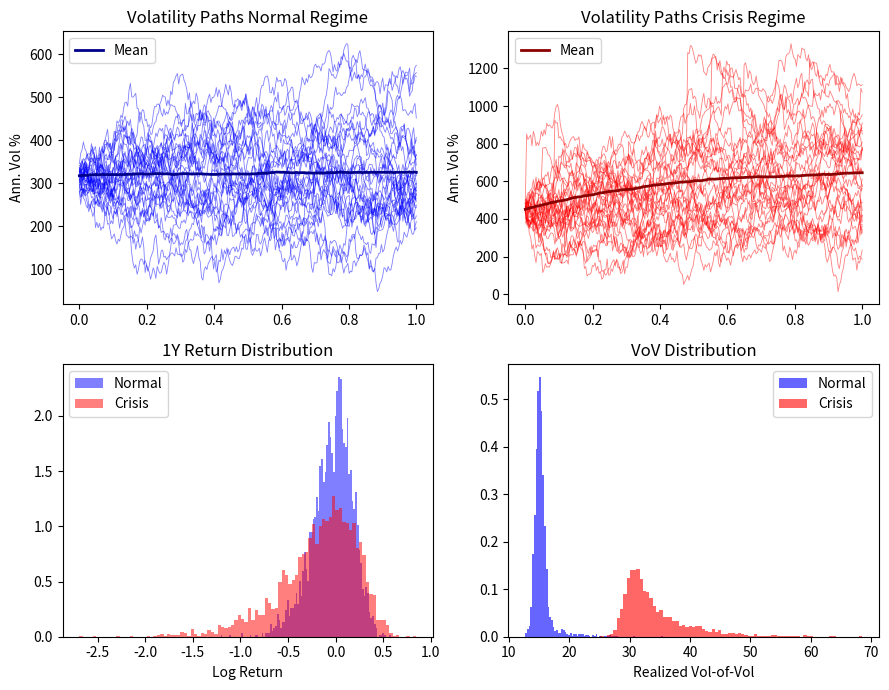

Recreate this plot in Python.
# -*- coding: utf-8 -*-
"""Crisis Simulation with Jump diffusion.ipynb

Automatically generated by Colab.

Original file is located at
    https://colab.research.google.com/drive/1e4w-ccClZqT3qq67NgmoZZ9VYE3ZjbSm
"""

import numpy as np
import matplotlib.pyplot as plt
from scipy.stats import expon

def heston_jump_vol(kappa, theta, xi, rho, v0, S0, r, T, lam=0.5, mu_v=0.10, mu_S=-0.08, sig_S=0.05, N=5000, M=252):
    """
    Heston model with jump in both S and v (Bates model extension).
    """
    dt = T / M
    sqrt_dt = np.sqrt(dt)
    S = np.full(N, float(S0))
    v = np.full(N, float(v0))
    all_v = np.zeros((N, M))
    all_S = np.zeros((N, M))

    for m in range(M):
        z1 = np.random.randn(N)
        z2 = rho * z1 + np.sqrt(1 - rho**2) * np.random.randn(N)
        v_pos = np.maximum(v, 1e-10)

        # Diffusion
        v += kappa * (theta - v_pos) * dt + xi * np.sqrt(v_pos) * sqrt_dt * z2
        v = np.maximum(v, 0)
        S *= np.exp((r - 0.5 * v_pos) * dt + np.sqrt(v_pos * dt) * z1)

        # Jumps (Poisson)
        n_jumps = np.random.poisson(lam * dt, N)
        has_jump = n_jumps > 0
        if has_jump.any():
            jv = expon.rvs(scale=mu_v, size=has_jump.sum())
            js = mu_S + sig_S * np.random.randn(has_jump.sum())
            v[has_jump] += jv
            S[has_jump] *= np.exp(js)

        all_v[:, m] = v
        all_S[:, m] = S

    return all_S, all_v

np.random.seed(12)

# Normal market
S_n, v_n = heston_jump_vol(kappa=3, theta=0.04, xi=0.3, rho=-0.6, v0=0.04, S0=100, r=0, T=1, lam=0.2, mu_v=0.03, N=3000)

# Crisis scenario
S_c, v_c = heston_jump_vol(kappa=2, theta=0.12, xi=0.6, rho=-0.85, v0=0.08, S0=100, r=0, T=1, lam=1.5, mu_v=0.08, N=3000)

t = np.linspace(0, 1, 252)

fig, axes = plt.subplots(2, 2, figsize=(9, 7))

# Normal vol paths
idx = np.random.choice(3000, 30)
for i in idx:
    axes[0, 0].plot(t, np.sqrt(v_n[i] * 252) * 100, lw=0.6, alpha=0.5, color='blue')
axes[0, 0].plot(t, np.sqrt(v_n.mean(0) * 252) * 100, lw=2, color='darkblue', label='Mean')
axes[0, 0].set_title('Volatility Paths Normal Regime')
axes[0, 0].set_ylabel('Ann. Vol %')
axes[0, 0].legend()

# Crisis vol paths
for i in idx:
    axes[0, 1].plot(t, np.sqrt(v_c[i] * 252) * 100, lw=0.6, alpha=0.5, color='red')
axes[0, 1].plot(t, np.sqrt(v_c.mean(0) * 252) * 100, lw=2, color='darkred', label='Mean')
axes[0, 1].set_title('Volatility Paths Crisis Regime')
axes[0, 1].set_ylabel('Ann. Vol %')
axes[0, 1].legend()

# Return distributions
ret_n = np.log(S_n[:, -1] / 100)
ret_c = np.log(S_c[:, -1] / 100)
for data, color, label in [(ret_n, 'blue', 'Normal'), (ret_c, 'red', 'Crisis')]:
    axes[1, 0].hist(data, bins=100, density=True, alpha=0.5, color=color, label=label)
axes[1, 0].set_xlabel('Log Return')
axes[1, 0].set_title('1Y Return Distribution')
axes[1, 0].legend()

# VoV realization
vov_n = np.std(np.diff(np.sqrt(v_n * 252) * 100, axis=1), axis=1)
vov_c = np.std(np.diff(np.sqrt(v_c * 252) * 100, axis=1), axis=1)
axes[1, 1].hist(vov_n, bins=80, density=True, alpha=0.6, color='blue', label='Normal')
axes[1, 1].hist(vov_c, bins=80, density=True, alpha=0.6, color='red', label='Crisis')
axes[1, 1].set_xlabel('Realized Vol-of-Vol')
axes[1, 1].set_title('VoV Distribution')
axes[1, 1].legend()

plt.tight_layout()
plt.savefig('crisis_dynamics.pdf', dpi=150)
plt.show()
